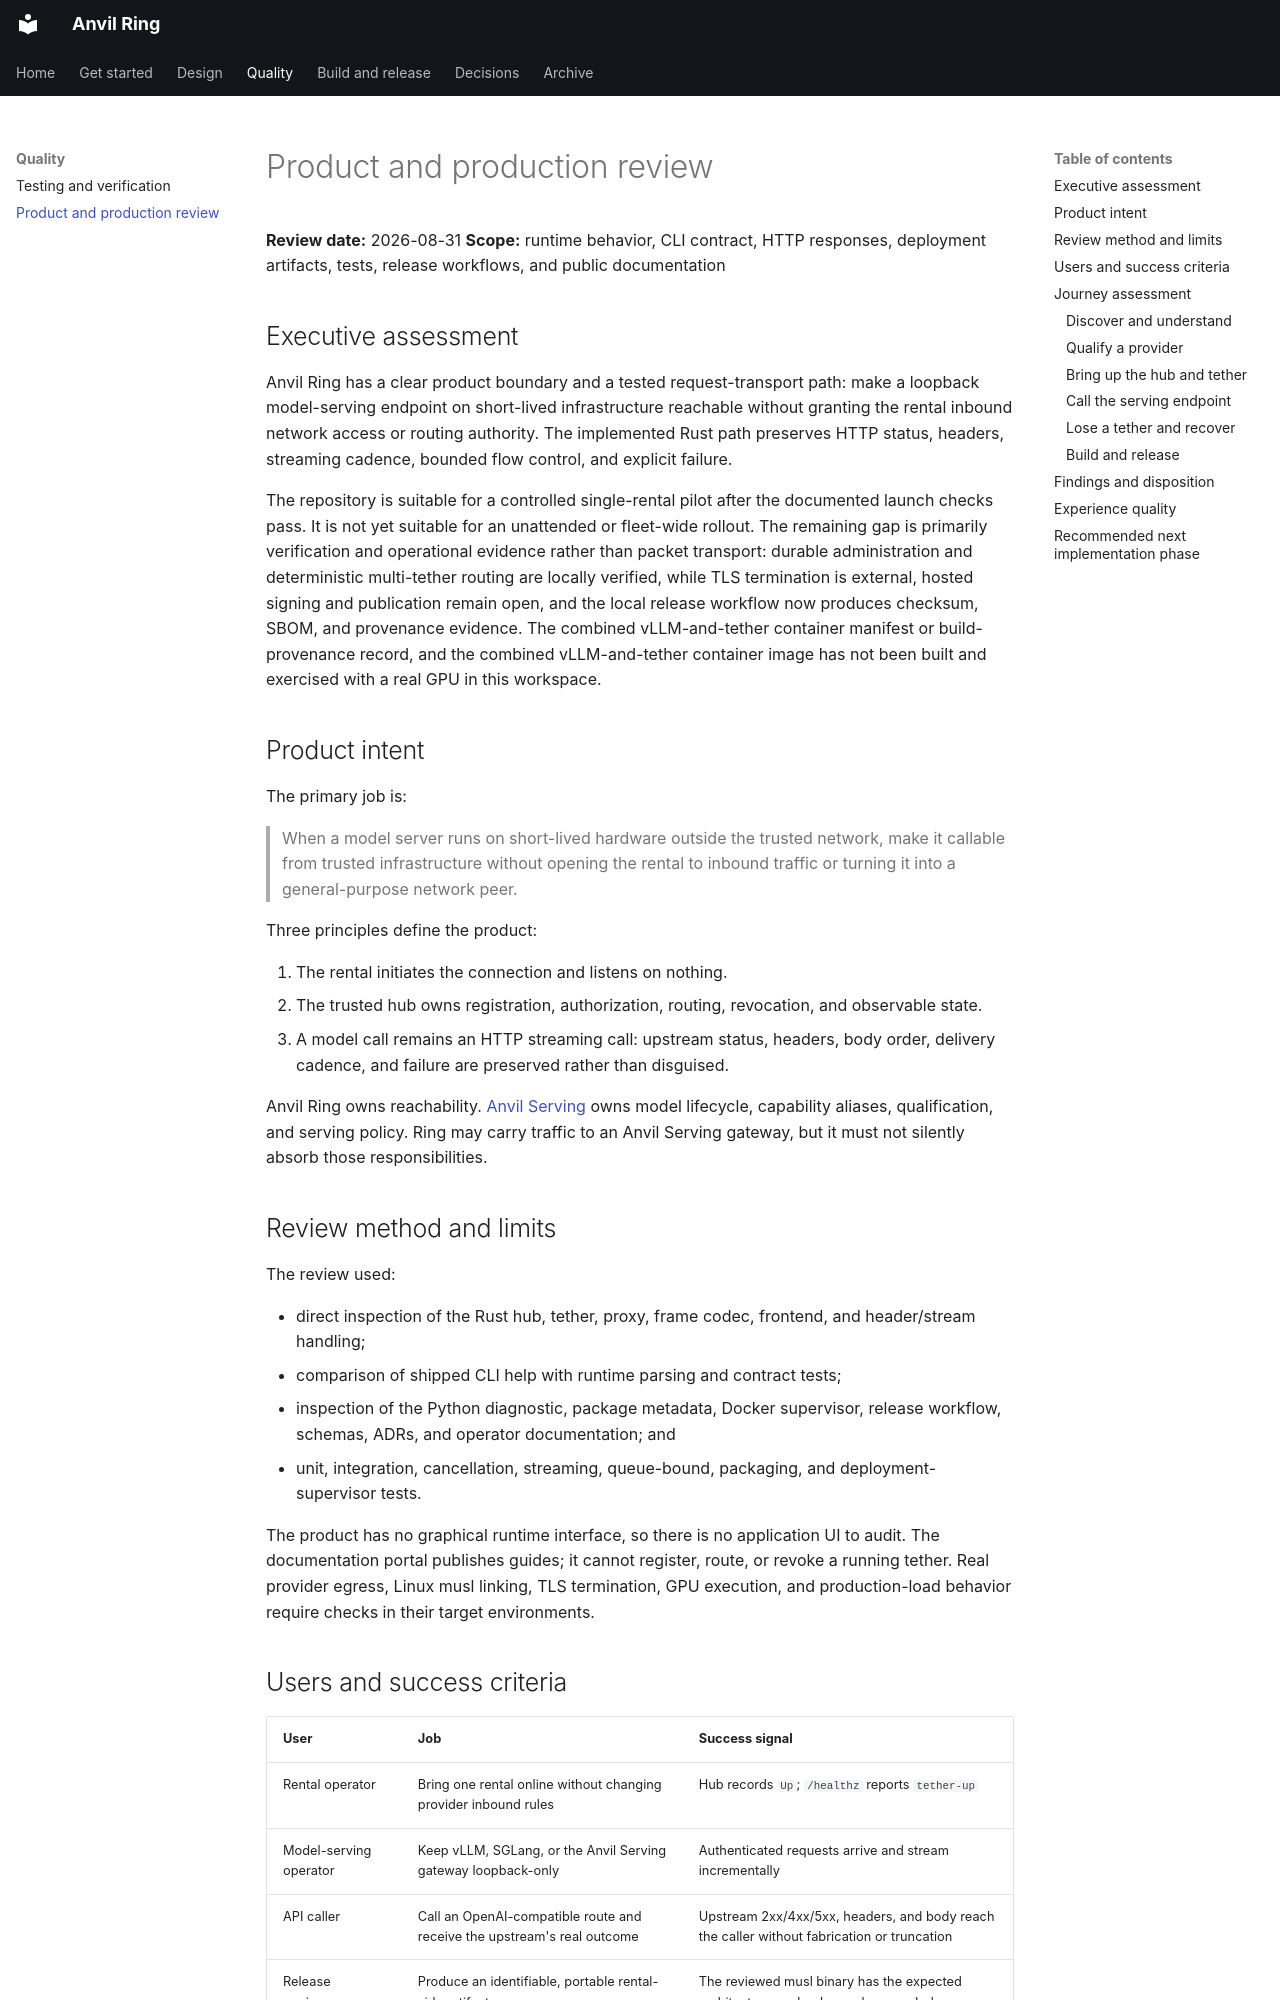

repository: fakoli/anvil-ring · page: product-review/index.html · generator: mkdocs

# Product and production review

**Review date:** 2026-08-31
**Scope:** runtime behavior, CLI contract, HTTP responses, deployment artifacts,
tests, release workflows, and public documentation

## Executive assessment

Anvil Ring has a clear product boundary and a tested request-transport path:
make a loopback model-serving endpoint on short-lived infrastructure reachable
without granting the rental inbound network access or routing authority. The
implemented Rust path preserves HTTP status, headers, streaming cadence, bounded
flow control, and explicit failure.

The repository is suitable for a controlled single-rental pilot after the
documented launch checks pass. It is not yet suitable for an unattended or
fleet-wide rollout. The remaining gap is primarily verification and operational
evidence rather than packet transport: durable administration and deterministic
multi-tether routing are locally verified, while TLS termination is external,
hosted signing and publication remain open, and the local release workflow now
produces checksum, SBOM, and provenance evidence. The combined vLLM-and-tether container
manifest or build-provenance record, and the combined vLLM-and-tether container
image has not been built and exercised with a real GPU in this workspace.

## Product intent

The primary job is:

> When a model server runs on short-lived hardware outside the trusted network,
> make it callable from trusted infrastructure without opening the rental to
> inbound traffic or turning it into a general-purpose network peer.

Three principles define the product:

1. The rental initiates the connection and listens on nothing.
2. The trusted hub owns registration, authorization, routing, revocation, and
   observable state.
3. A model call remains an HTTP streaming call: upstream status, headers, body
   order, delivery cadence, and failure are preserved rather than disguised.

Anvil Ring owns reachability. [Anvil Serving](https://fakoli.github.io/anvil-serving/)
owns model lifecycle, capability aliases, qualification, and serving policy.
Ring may carry traffic to an Anvil Serving gateway, but it must not silently
absorb those responsibilities.

## Review method and limits

The review used:

- direct inspection of the Rust hub, tether, proxy, frame codec, frontend, and
  header/stream handling;
- comparison of shipped CLI help with runtime parsing and contract tests;
- inspection of the Python diagnostic, package metadata, Docker supervisor,
  release workflow, schemas, ADRs, and operator documentation; and
- unit, integration, cancellation, streaming, queue-bound, packaging, and
  deployment-supervisor tests.

The product has no graphical runtime interface, so there is no application UI
to audit. The documentation portal publishes guides; it cannot register, route,
or revoke a running tether. Real provider egress, Linux musl linking, TLS
termination, GPU execution, and production-load behavior require checks in
their target environments.
